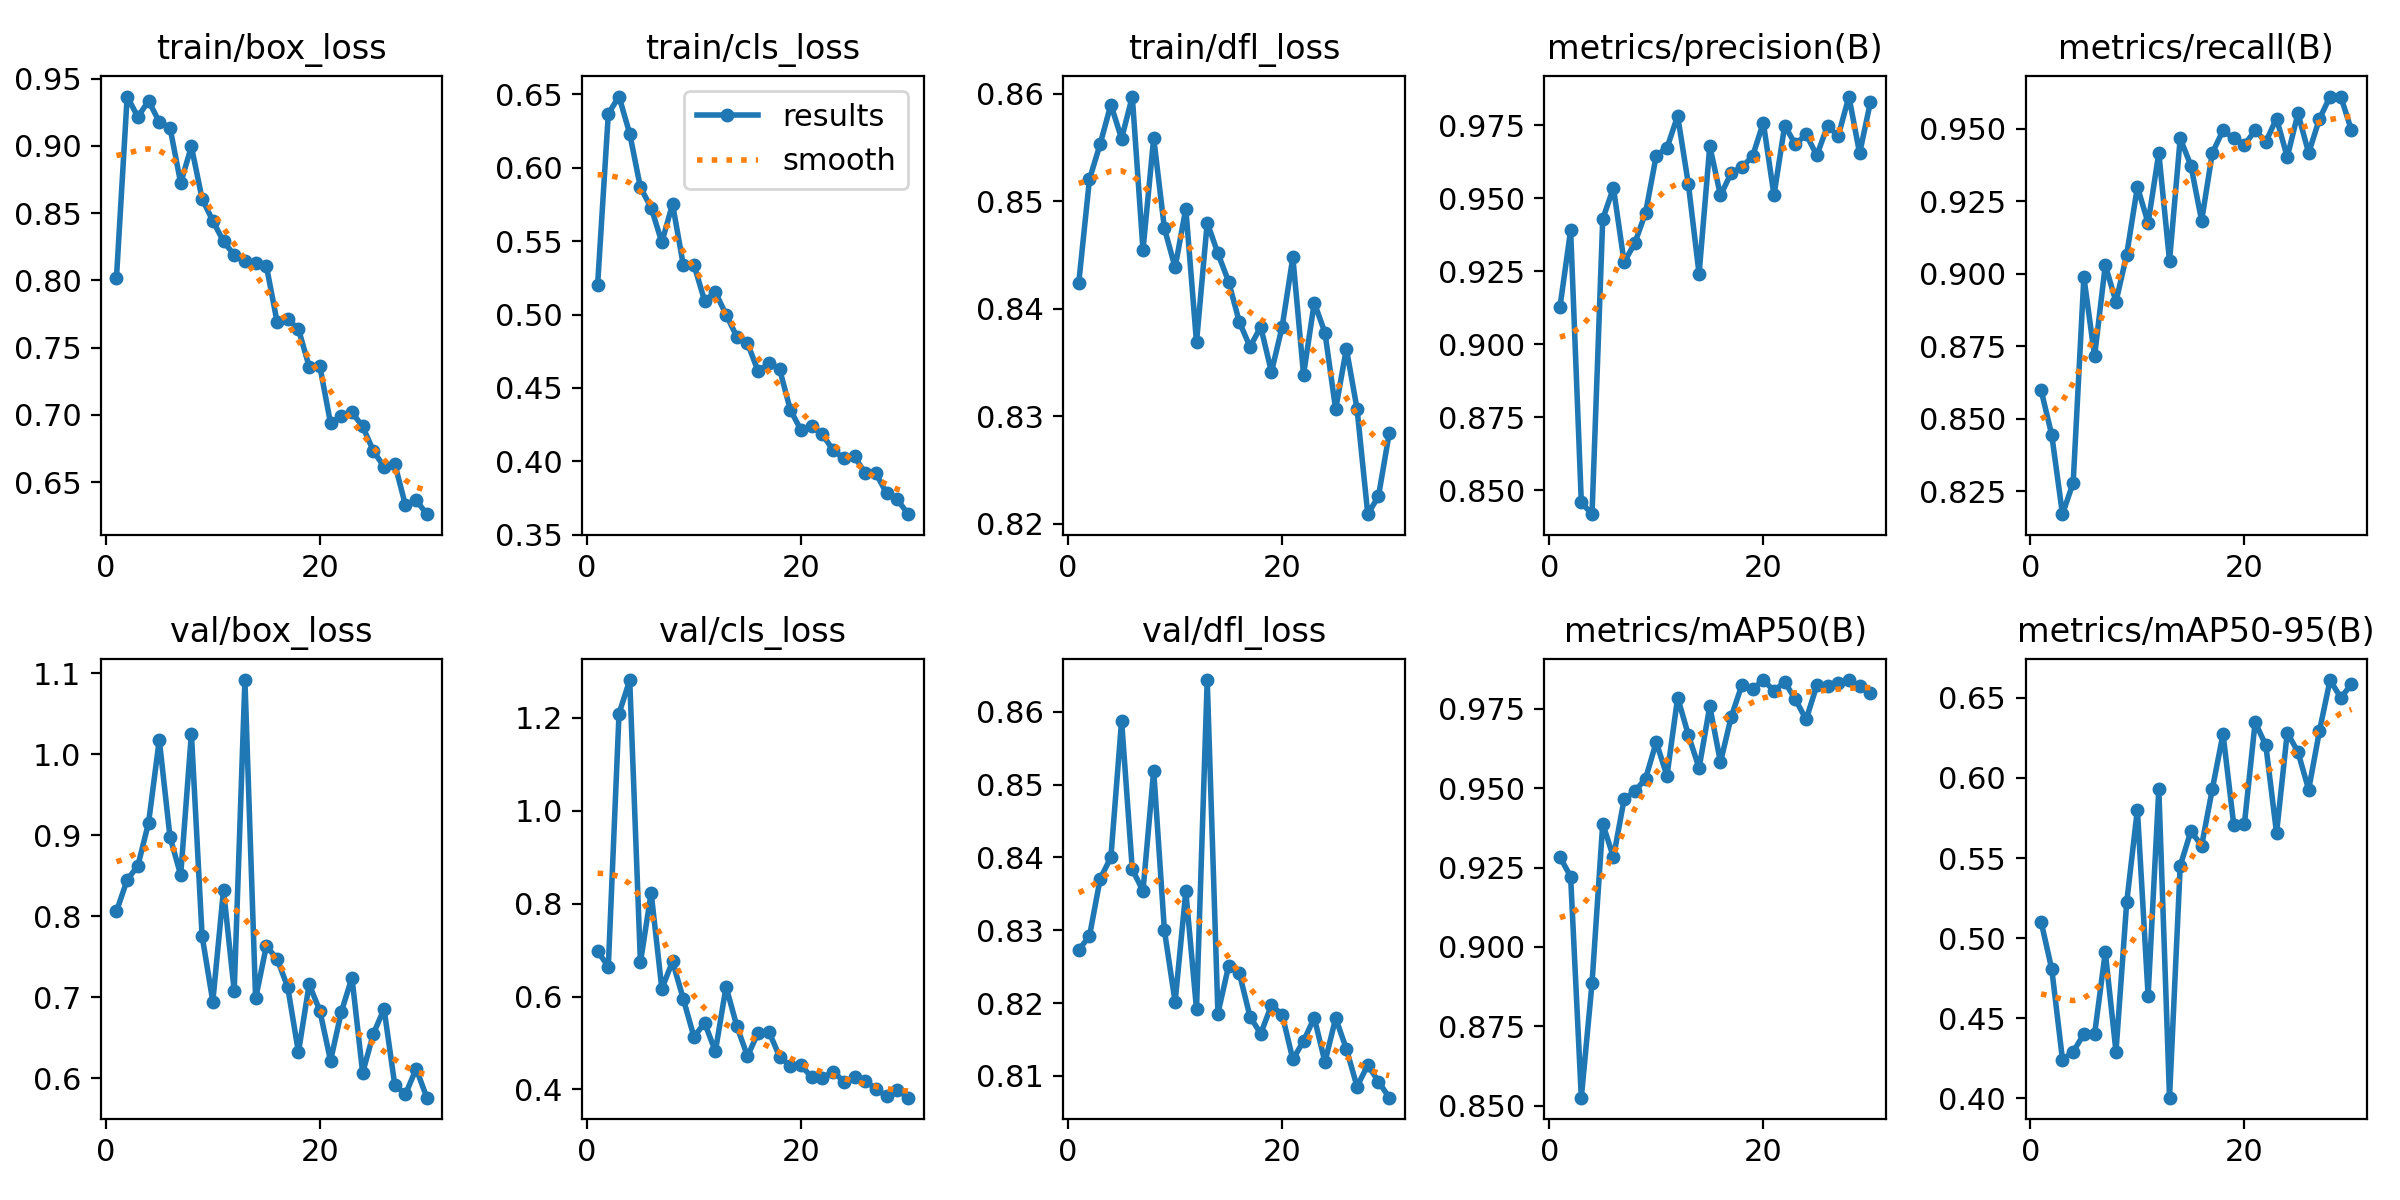

The file beside this chart, header and first rows:
epoch, train/box_loss, train/cls_loss, train/dfl_loss, metrics/precision(B), metrics/recall(B), metrics/mAP50(B), metrics/mAP50-95(B), val/box_loss, val/cls_loss, val/dfl_loss, lr/pg0, lr/pg1, lr/pg2
1, 0.8019, 0.5201, 0.8424, 0.9126, 0.8599, 0.9283, 0.5103, 0.8058, 0.6973, 0.8273, 0.06645, 0.00308, 0.00308
2, 0.9367, 0.6367, 0.852, 0.939, 0.8444, 0.9222, 0.4805, 0.8448, 0.6648, 0.8292, 0.03217, 0.006005, 0.006005
3, 0.9215, 0.6483, 0.8553, 0.8458, 0.8171, 0.8525, 0.4242, 0.8621, 1.209, 0.8371, 0.007855, 0.007855, 0.007855
4, 0.9335, 0.623, 0.859, 0.8418, 0.828, 0.8886, 0.429, 0.9154, 1.281, 0.84, 0.007578, 0.007578, 0.007578
5, 0.9178, 0.5864, 0.8558, 0.9428, 0.8988, 0.9388, 0.4401, 1.018, 0.6736, 0.8588, 0.007301, 0.007301, 0.007301
6, 0.9137, 0.5728, 0.8597, 0.9535, 0.8716, 0.9282, 0.44, 0.8978, 0.8234, 0.8384, 0.007024, 0.007024, 0.007024
7, 0.8724, 0.5492, 0.8455, 0.928, 0.9029, 0.9466, 0.4912, 0.8507, 0.617, 0.8354, 0.006746, 0.006746, 0.006746
8, 0.8996, 0.5752, 0.8559, 0.9346, 0.8903, 0.949, 0.4291, 1.025, 0.6755, 0.8519, 0.006469, 0.006469, 0.006469
9, 0.8607, 0.5339, 0.8475, 0.9449, 0.9066, 0.953, 0.5222, 0.7755, 0.5954, 0.83, 0.006192, 0.006192, 0.006192
10, 0.8443, 0.5338, 0.8438, 0.9646, 0.93, 0.9645, 0.5803, 0.6945, 0.5131, 0.8202, 0.005914, 0.005914, 0.005914
11, 0.829, 0.5093, 0.8493, 0.9672, 0.9175, 0.9539, 0.4641, 0.8324, 0.5435, 0.8354, 0.005637, 0.005637, 0.005637
12, 0.8189, 0.5152, 0.8369, 0.9782, 0.9416, 0.9786, 0.593, 0.7076, 0.482, 0.8192, 0.00536, 0.00536, 0.00536
13, 0.8142, 0.5, 0.848, 0.9548, 0.9044, 0.9668, 0.4003, 1.091, 0.6214, 0.8644, 0.005083, 0.005083, 0.005083
14, 0.813, 0.485, 0.8451, 0.924, 0.9467, 0.9563, 0.5451, 0.6983, 0.5369, 0.8186, 0.004805, 0.004805, 0.004805
15, 0.8109, 0.4806, 0.8425, 0.9679, 0.9373, 0.9758, 0.5668, 0.7629, 0.4717, 0.8251, 0.004528, 0.004528, 0.004528
16, 0.7694, 0.4612, 0.8388, 0.9509, 0.9183, 0.9582, 0.5577, 0.7473, 0.5225, 0.8241, 0.004251, 0.004251, 0.004251
17, 0.7711, 0.4667, 0.8365, 0.9586, 0.9416, 0.9725, 0.5931, 0.7122, 0.5247, 0.8181, 0.003973, 0.003973, 0.003973
18, 0.7639, 0.4628, 0.8383, 0.9606, 0.9494, 0.9825, 0.6274, 0.6317, 0.4708, 0.8158, 0.003696, 0.003696, 0.003696
19, 0.7359, 0.4353, 0.8341, 0.9643, 0.9466, 0.9812, 0.5708, 0.7158, 0.4511, 0.8197, 0.003419, 0.003419, 0.003419
20, 0.7362, 0.4213, 0.8383, 0.9759, 0.9444, 0.9841, 0.5715, 0.6831, 0.4521, 0.8184, 0.003141, 0.003141, 0.003141
21, 0.6937, 0.4238, 0.8448, 0.951, 0.9494, 0.9807, 0.6349, 0.6213, 0.4262, 0.8123, 0.002864, 0.002864, 0.002864
22, 0.6988, 0.4185, 0.8338, 0.9749, 0.9455, 0.9835, 0.6203, 0.6814, 0.4246, 0.8148, 0.002587, 0.002587, 0.002587
23, 0.7018, 0.4077, 0.8406, 0.9684, 0.9535, 0.978, 0.5656, 0.724, 0.4387, 0.818, 0.002309, 0.002309, 0.002309
24, 0.6914, 0.4021, 0.8378, 0.9718, 0.9402, 0.9717, 0.6283, 0.6064, 0.417, 0.8119, 0.002032, 0.002032, 0.002032
25, 0.6732, 0.4034, 0.8306, 0.9646, 0.9553, 0.9824, 0.6162, 0.6545, 0.426, 0.8179, 0.001755, 0.001755, 0.001755
26, 0.6613, 0.392, 0.8363, 0.9748, 0.9416, 0.9822, 0.5926, 0.6854, 0.4184, 0.8137, 0.001478, 0.001478, 0.001478
27, 0.6636, 0.392, 0.8307, 0.9712, 0.9533, 0.983, 0.629, 0.5914, 0.4014, 0.8085, 0.0012, 0.0012, 0.0012
28, 0.6327, 0.3783, 0.8209, 0.9848, 0.9611, 0.984, 0.6611, 0.58, 0.3853, 0.8115, 0.0009231, 0.0009231, 0.0009231
29, 0.6365, 0.3742, 0.8225, 0.9653, 0.9611, 0.9821, 0.65, 0.6115, 0.3991, 0.8092, 0.0006457, 0.0006457, 0.0006457
30, 0.6261, 0.3641, 0.8284, 0.9828, 0.9494, 0.9799, 0.6586, 0.5757, 0.3824, 0.807, 0.0003685, 0.0003685, 0.0003685
